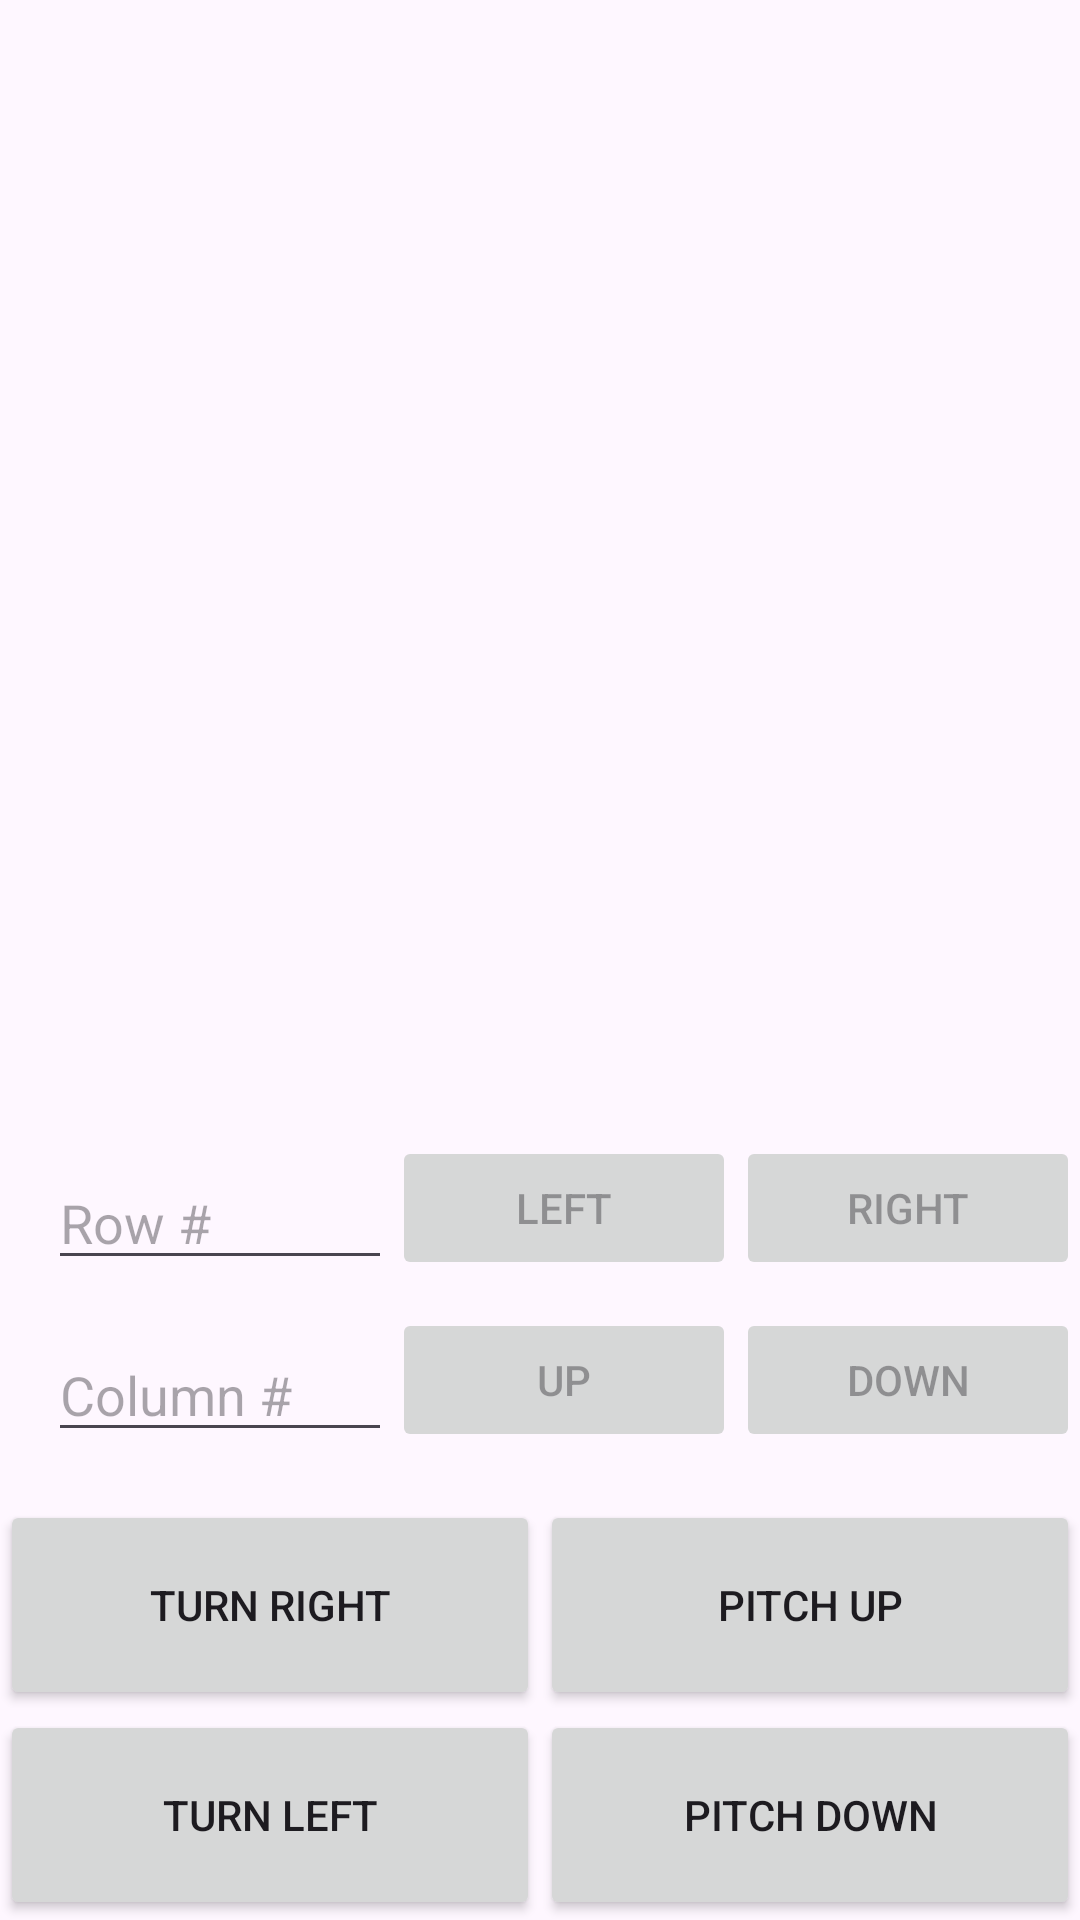

The Android layout XML behind this screen, and the referenced resources:
<!-- AndroidManifest.xml: application theme Theme.RubixCube -->
<!-- res/layout/fragment_rubik_cube.xml -->
<androidx.constraintlayout.widget.ConstraintLayout xmlns:android="http://schemas.android.com/apk/res/android"
    xmlns:app="http://schemas.android.com/apk/res-auto"
    xmlns:tools="http://schemas.android.com/tools"
    android:id="@+id/constraint_layout"
    android:layout_width="match_parent"
    android:layout_height="match_parent">

    <FrameLayout
        android:id="@+id/placeholder_frame_layout"
        android:layout_width="0dp"
        android:layout_height="0dp"
        app:layout_constraintBottom_toTopOf="@id/row_number_edit_text"
        app:layout_constraintEnd_toEndOf="parent"
        app:layout_constraintStart_toStartOf="parent"
        app:layout_constraintTop_toTopOf="parent"
        tools:background="@color/cardview_dark_background"/>


    <Button
        android:id="@+id/turn_col_up_button"
        android:layout_width="0dp"
        android:layout_height="wrap_content"
        android:enabled="false"
        android:text="Up"
        app:layout_constraintBottom_toBottomOf="@+id/column_number_edit_text"
        app:layout_constraintEnd_toStartOf="@+id/turn_col_down_button"
        app:layout_constraintStart_toEndOf="@+id/column_number_edit_text" />

    <Button
        android:id="@+id/turn_col_down_button"
        android:layout_width="0dp"
        android:layout_height="wrap_content"
        android:enabled="false"
        android:text="Down"
        app:layout_constraintBottom_toBottomOf="@+id/turn_col_up_button"
        app:layout_constraintEnd_toEndOf="parent"
        app:layout_constraintStart_toEndOf="@+id/turn_col_up_button" />

    <EditText
        android:id="@+id/column_number_edit_text"
        android:layout_width="0dp"
        android:layout_height="wrap_content"
        android:layout_marginStart="16dp"
        android:layout_marginBottom="16dp"
        android:hint="Column #"
        android:inputType="number"
        app:layout_constraintBottom_toTopOf="@+id/buttons_row_1"
        app:layout_constraintEnd_toStartOf="@+id/turn_col_up_button"
        app:layout_constraintStart_toStartOf="parent" />


    <Button
        android:id="@+id/turn_row_left_button"
        android:layout_width="0dp"
        android:layout_height="wrap_content"
        android:enabled="false"
        android:text="Left"
        app:layout_constraintBottom_toBottomOf="@+id/row_number_edit_text"
        app:layout_constraintEnd_toStartOf="@+id/turn_row_right_button"
        app:layout_constraintStart_toEndOf="@+id/row_number_edit_text" />

    <Button
        android:id="@+id/turn_row_right_button"
        android:layout_width="0dp"
        android:layout_height="wrap_content"
        android:enabled="false"
        android:text="Right"
        app:layout_constraintBottom_toBottomOf="@+id/turn_row_left_button"
        app:layout_constraintEnd_toEndOf="parent"
        app:layout_constraintStart_toEndOf="@+id/turn_row_left_button" />

    <EditText
        android:id="@+id/row_number_edit_text"
        android:layout_width="0dp"
        android:layout_height="wrap_content"
        android:layout_marginStart="16dp"
        android:layout_marginBottom="16dp"
        android:hint="Row #"
        android:inputType="number"
        app:layout_constraintBottom_toTopOf="@+id/column_number_edit_text"
        app:layout_constraintEnd_toStartOf="@+id/turn_row_left_button"
        app:layout_constraintStart_toStartOf="parent" />

    <LinearLayout
        android:id="@+id/buttons_row_1"
        android:layout_width="0dp"
        android:layout_height="70dp"
        android:orientation="horizontal"
        app:layout_constraintBottom_toTopOf="@+id/buttons_row_2"
        app:layout_constraintEnd_toEndOf="parent"
        app:layout_constraintStart_toStartOf="parent">

        <Button
            android:id="@+id/yaw_right_button"
            android:layout_width="0dp"
            android:layout_height="match_parent"
            android:layout_weight="1"
            android:text="Turn Right" />


        <Button
            android:id="@+id/pitch_up_button"
            android:layout_width="0dp"
            android:layout_height="match_parent"
            android:layout_weight="1"
            android:text="Pitch Up" />
    </LinearLayout>


    <LinearLayout
        android:id="@+id/buttons_row_2"
        android:layout_width="0dp"
        android:layout_height="70dp"
        android:orientation="horizontal"
        app:layout_constraintBottom_toBottomOf="parent"
        app:layout_constraintEnd_toEndOf="parent"
        app:layout_constraintStart_toStartOf="parent">

        <Button
            android:id="@+id/yaw_left_button"
            android:layout_width="0dp"
            android:layout_height="match_parent"
            android:layout_weight="1"
            android:text="Turn Left" />


        <Button
            android:id="@+id/pitch_down_button"
            android:layout_width="0dp"
            android:layout_height="match_parent"
            android:layout_weight="1"
            android:text="Pitch Down" />
    </LinearLayout>

</androidx.constraintlayout.widget.ConstraintLayout>
<!-- resources referenced by this layout -->
<resources>
  <style name="Theme.RubixCube" parent="Base.Theme.RubixCube" />
  <style name="Base.Theme.RubixCube" parent="Theme.Material3.DayNight.NoActionBar">
          
          
      </style>
</resources>
